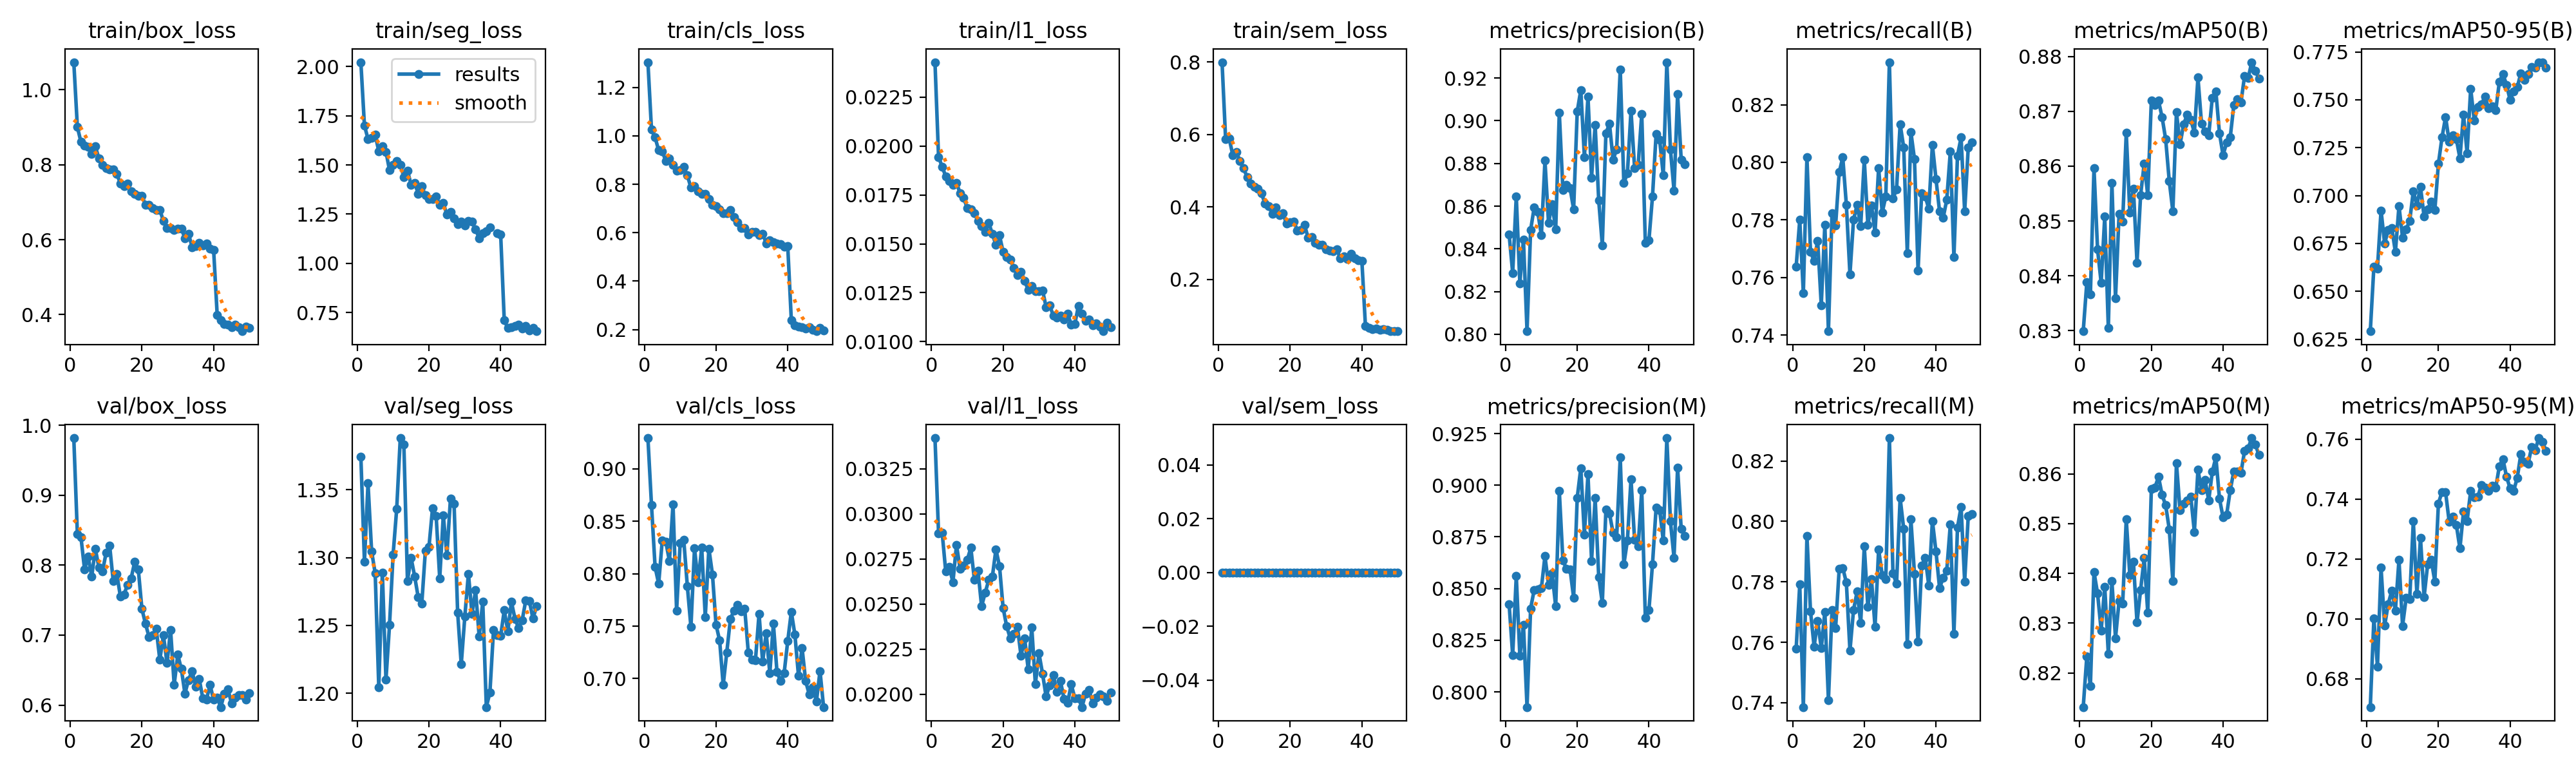

The table this chart was drawn from, first rows:
epoch, time, train/box_loss, train/seg_loss, train/cls_loss, train/l1_loss, train/sem_loss, metrics/precision(B), metrics/recall(B), metrics/mAP50(B), metrics/mAP50-95(B), metrics/precision(M), metrics/recall(M), metrics/mAP50(M), metrics/mAP50-95(M), val/box_loss, val/seg_loss, val/cls_loss, val/l1_loss, val/sem_loss, lr/pg0, lr/pg1, lr/pg2
1, 3525, 1.074, 2.022, 1.304, 0.02429, 0.7997, 0.8467, 0.7638, 0.8299, 0.6292, 0.8425, 0.758, 0.8131, 0.6705, 0.9817, 1.374, 0.9295, 0.03421, 0, 0.0002495, 0.0002495, 0.05034
2, 6054, 0.9005, 1.7, 1.025, 0.01944, 0.5869, 0.8287, 0.78, 0.8388, 0.6628, 0.8177, 0.7791, 0.8233, 0.7001, 0.8446, 1.297, 0.8653, 0.02892, 0, 0.0004991, 0.0004991, 0.00059
3, 11861, 0.8606, 1.632, 0.9934, 0.01895, 0.5888, 0.8646, 0.7545, 0.8366, 0.6619, 0.8561, 0.7385, 0.8174, 0.6841, 0.8399, 1.355, 0.8065, 0.02897, 0, 0.000498, 0.000498, 0.000498
4, 18135, 0.8504, 1.636, 0.9408, 0.01845, 0.543, 0.8238, 0.8018, 0.8596, 0.6923, 0.8173, 0.7953, 0.8403, 0.7171, 0.7943, 1.305, 0.7904, 0.0268, 0, 0.0004956, 0.0004956, 0.0004956
5, 24222, 0.8479, 1.652, 0.9364, 0.01822, 0.5516, 0.8443, 0.7689, 0.8448, 0.6749, 0.8326, 0.7703, 0.836, 0.6977, 0.8121, 1.288, 0.8318, 0.02707, 0, 0.0004922, 0.0004922, 0.0004922
6, 30143, 0.8295, 1.57, 0.8958, 0.01803, 0.527, 0.8014, 0.7658, 0.8387, 0.6821, 0.7926, 0.7586, 0.8285, 0.705, 0.7835, 1.205, 0.8304, 0.0262, 0, 0.0004879, 0.0004879, 0.0004879
7, 36773, 0.8491, 1.594, 0.9066, 0.01811, 0.5063, 0.8488, 0.7727, 0.8508, 0.6832, 0.8404, 0.767, 0.8373, 0.7095, 0.8236, 1.289, 0.812, 0.02828, 0, 0.0004826, 0.0004826, 0.0004826
8, 43181, 0.8172, 1.567, 0.8792, 0.0176, 0.4828, 0.8594, 0.7504, 0.8305, 0.6705, 0.8494, 0.758, 0.8238, 0.7028, 0.7968, 1.21, 0.8664, 0.02697, 0, 0.0004764, 0.0004764, 0.0004764
9, 49385, 0.8, 1.473, 0.8573, 0.01735, 0.4639, 0.8572, 0.7783, 0.857, 0.6945, 0.8495, 0.7701, 0.8384, 0.7197, 0.7907, 1.25, 0.7647, 0.02712, 0, 0.0004694, 0.0004694, 0.0004694
10, 55601, 0.7909, 1.5, 0.8581, 0.01683, 0.4552, 0.8463, 0.7414, 0.8359, 0.6782, 0.8502, 0.7408, 0.827, 0.6976, 0.8174, 1.302, 0.8295, 0.02745, 0, 0.0004615, 0.0004615, 0.0004615
11, 61598, 0.7882, 1.52, 0.872, 0.01677, 0.4495, 0.8813, 0.7823, 0.8513, 0.6824, 0.8657, 0.7706, 0.8345, 0.7069, 0.828, 1.336, 0.832, 0.02812, 0, 0.0004527, 0.0004527, 0.0004527
12, 67840, 0.7879, 1.5, 0.8362, 0.01657, 0.4369, 0.8522, 0.7782, 0.8499, 0.6868, 0.8518, 0.7647, 0.8339, 0.7066, 0.7773, 1.388, 0.7879, 0.02634, 0, 0.0004432, 0.0004432, 0.0004432
13, 74234, 0.7754, 1.439, 0.7863, 0.01616, 0.4094, 0.8609, 0.7965, 0.8661, 0.7023, 0.8572, 0.7843, 0.8509, 0.7327, 0.7876, 1.383, 0.749, 0.02684, 0, 0.0004329, 0.0004329, 0.0004329
14, 80264, 0.7495, 1.472, 0.7934, 0.0159, 0.4023, 0.8493, 0.8017, 0.8515, 0.6949, 0.8414, 0.7846, 0.8396, 0.7082, 0.7552, 1.283, 0.8245, 0.02488, 0, 0.0004219, 0.0004219, 0.0004219
15, 86733, 0.7425, 1.4, 0.7714, 0.0156, 0.3808, 0.9039, 0.7852, 0.8559, 0.7046, 0.8973, 0.7798, 0.8424, 0.727, 0.7581, 1.3, 0.7914, 0.02562, 0, 0.0004103, 0.0004103, 0.0004103
16, 92815, 0.7496, 1.41, 0.759, 0.01608, 0.3993, 0.8677, 0.7611, 0.8424, 0.6892, 0.8637, 0.7572, 0.8301, 0.7072, 0.772, 1.286, 0.825, 0.02634, 0, 0.000398, 0.000398, 0.000398
17, 98721, 0.7297, 1.354, 0.7591, 0.0155, 0.3778, 0.8699, 0.7801, 0.8547, 0.6928, 0.8595, 0.7707, 0.8366, 0.7182, 0.7814, 1.271, 0.7587, 0.02651, 0, 0.0003851, 0.0003851, 0.0003851
18, 104715, 0.7214, 1.391, 0.7381, 0.01495, 0.3819, 0.8685, 0.7852, 0.8605, 0.6969, 0.8594, 0.7768, 0.8431, 0.7197, 0.8049, 1.266, 0.824, 0.02803, 0, 0.0003717, 0.0003717, 0.0003717
19, 110916, 0.7174, 1.346, 0.715, 0.01543, 0.3533, 0.8586, 0.7779, 0.8547, 0.6923, 0.8456, 0.7664, 0.8321, 0.7125, 0.7937, 1.305, 0.7994, 0.0271, 0, 0.0003579, 0.0003579, 0.0003579
20, 117170, 0.7166, 1.327, 0.7096, 0.01459, 0.3578, 0.9043, 0.8009, 0.872, 0.7166, 0.894, 0.7917, 0.857, 0.7386, 0.7375, 1.308, 0.7513, 0.02479, 0, 0.0003436, 0.0003436, 0.0003436
21, 123343, 0.693, 1.327, 0.6956, 0.01433, 0.3601, 0.9144, 0.7784, 0.8712, 0.7303, 0.9083, 0.7716, 0.8573, 0.7424, 0.7161, 1.336, 0.7363, 0.02376, 0, 0.000329, 0.000329, 0.000329
22, 129679, 0.6935, 1.339, 0.68, 0.01419, 0.3351, 0.8831, 0.7851, 0.8719, 0.741, 0.8762, 0.7809, 0.8594, 0.7423, 0.6974, 1.331, 0.6937, 0.0231, 0, 0.0003141, 0.0003141, 0.0003141
23, 135480, 0.6839, 1.297, 0.6804, 0.01377, 0.3369, 0.9114, 0.7756, 0.8689, 0.7282, 0.9053, 0.7651, 0.8558, 0.7325, 0.6996, 1.285, 0.725, 0.02333, 0, 0.0002989, 0.0002989, 0.0002989
24, 141853, 0.6796, 1.306, 0.6948, 0.0134, 0.3509, 0.8734, 0.798, 0.8649, 0.7315, 0.8634, 0.7908, 0.8537, 0.7341, 0.7088, 1.331, 0.7566, 0.02372, 0, 0.0002835, 0.0002835, 0.0002835
25, 147881, 0.6794, 1.248, 0.6634, 0.01358, 0.3148, 0.8981, 0.7826, 0.8573, 0.7296, 0.8938, 0.7822, 0.8489, 0.7314, 0.6647, 1.302, 0.7648, 0.02213, 0, 0.000268, 0.000268, 0.000268
26, 154236, 0.6499, 1.262, 0.6437, 0.01311, 0.3167, 0.8626, 0.7881, 0.8518, 0.7195, 0.8556, 0.781, 0.8384, 0.7235, 0.7, 1.344, 0.7699, 0.02311, 0, 0.0002525, 0.0002525, 0.0002525
27, 160113, 0.6314, 1.23, 0.6182, 0.01264, 0.3005, 0.8417, 0.8348, 0.8699, 0.7424, 0.8429, 0.8276, 0.8622, 0.7358, 0.66, 1.34, 0.7641, 0.02139, 0, 0.000237, 0.000237, 0.000237
28, 166155, 0.6311, 1.201, 0.6188, 0.01283, 0.2958, 0.8942, 0.7874, 0.8639, 0.7221, 0.8882, 0.7828, 0.8527, 0.7327, 0.7075, 1.259, 0.7664, 0.02369, 0, 0.0002215, 0.0002215, 0.0002215
29, 172341, 0.6258, 1.213, 0.593, 0.01259, 0.2947, 0.8986, 0.7907, 0.8676, 0.7558, 0.8863, 0.7794, 0.854, 0.7427, 0.629, 1.221, 0.7249, 0.02056, 0, 0.0002061, 0.0002061, 0.0002061
30, 178343, 0.6289, 1.191, 0.6026, 0.01257, 0.2822, 0.8818, 0.8133, 0.8694, 0.7392, 0.877, 0.8077, 0.8546, 0.7406, 0.6719, 1.257, 0.7177, 0.02227, 0, 0.0001909, 0.0001909, 0.0001909
31, 184443, 0.6293, 1.216, 0.6022, 0.01262, 0.279, 0.8866, 0.8052, 0.8685, 0.7463, 0.875, 0.7975, 0.8554, 0.7408, 0.6516, 1.288, 0.7175, 0.02114, 0, 0.000176, 0.000176, 0.000176
32, 190495, 0.604, 1.212, 0.5903, 0.01177, 0.2781, 0.9241, 0.7684, 0.8661, 0.7477, 0.9135, 0.7595, 0.8484, 0.7448, 0.6165, 1.258, 0.7617, 0.01986, 0, 0.0001614, 0.0001614, 0.0001614
33, 196812, 0.6163, 1.173, 0.5955, 0.01185, 0.2833, 0.8709, 0.8105, 0.8762, 0.7516, 0.8616, 0.8007, 0.8608, 0.7439, 0.6359, 1.276, 0.7158, 0.0205, 0, 0.0001471, 0.0001471, 0.0001471
34, 202203, 0.58, 1.129, 0.5562, 0.01133, 0.2572, 0.8754, 0.8011, 0.8678, 0.7456, 0.8733, 0.7826, 0.8567, 0.7428, 0.6488, 1.242, 0.7431, 0.02106, 0, 0.0001333, 0.0001333, 0.0001333
35, 208284, 0.5837, 1.154, 0.569, 0.01124, 0.2635, 0.9048, 0.7624, 0.8664, 0.7468, 0.903, 0.7602, 0.8588, 0.7444, 0.6258, 1.268, 0.7048, 0.02011, 0, 0.0001199, 0.0001199, 0.0001199
36, 214765, 0.591, 1.163, 0.5598, 0.01134, 0.2572, 0.8779, 0.7893, 0.8656, 0.7445, 0.8735, 0.7853, 0.8547, 0.7439, 0.637, 1.19, 0.7522, 0.02072, 0, 0.000107, 0.000107, 0.000107
37, 220999, 0.5844, 1.183, 0.5562, 0.01112, 0.2697, 0.8794, 0.7881, 0.8725, 0.7594, 0.8704, 0.7879, 0.8604, 0.751, 0.6093, 1.201, 0.7062, 0.01974, 0, 9.47376e-05, 9.47376e-05, 9.47376e-05
38, 227404, 0.5897, nan, 0.5536, 0.01143, 0.2574, 0.9033, 0.7839, 0.8736, 0.7634, 0.8976, 0.7787, 0.8633, 0.7534, 0.6077, 1.246, 0.6974, 0.01951, 0, 8.30746e-05, 8.30746e-05, 8.30746e-05
39, 233627, 0.5754, 1.153, 0.5429, 0.01087, 0.2534, 0.8427, 0.8061, 0.866, 0.7579, 0.8359, 0.8002, 0.8551, 0.7475, 0.6291, 1.243, 0.7051, 0.02055, 0, 7.20803e-05, 7.20803e-05, 7.20803e-05
40, 239774, 0.5731, 1.146, 0.5449, 0.01089, 0.2516, 0.844, 0.7942, 0.862, 0.7499, 0.8396, 0.79, 0.8513, 0.7436, 0.6075, 1.242, 0.7357, 0.01978, 0, 6.1798e-05, 6.1798e-05, 6.1798e-05
41, 242244, 0.3987, 0.7109, 0.2385, 0.01182, 0.07124, 0.8646, 0.7829, 0.8643, 0.7545, 0.8619, 0.7779, 0.8518, 0.7429, 0.6102, 1.261, 0.7636, 0.01978, 0, 5.22683e-05, 5.22683e-05, 5.22683e-05
42, 244734, 0.386, 0.672, 0.2168, 0.01142, 0.06639, 0.8937, 0.7807, 0.8652, 0.7567, 0.889, 0.7813, 0.8567, 0.7472, 0.5971, 1.246, 0.7417, 0.01928, 0, 4.35288e-05, 4.35288e-05, 4.35288e-05
43, 247331, 0.375, 0.6774, 0.2122, 0.01107, 0.06231, 0.891, 0.787, 0.8711, 0.7639, 0.8881, 0.7837, 0.8605, 0.7551, 0.6165, 1.267, 0.7026, 0.02002, 0, 3.56141e-05, 3.56141e-05, 3.56141e-05
44, 249958, 0.3733, 0.6817, 0.2097, 0.01112, 0.06463, 0.8745, 0.8037, 0.8722, 0.7605, 0.8732, 0.7989, 0.8605, 0.7525, 0.6224, 1.255, 0.729, 0.02022, 0, 2.85553e-05, 2.85553e-05, 2.85553e-05
45, 252343, 0.3668, 0.6879, 0.2046, 0.01084, 0.06095, 0.9274, 0.7671, 0.8717, 0.7635, 0.9228, 0.7627, 0.8602, 0.7518, 0.6026, 1.248, 0.6974, 0.01949, 0, 2.23803e-05, 2.23803e-05, 2.23803e-05
46, 254906, 0.373, 0.6696, 0.2084, 0.01092, 0.0622, 0.8866, 0.8023, 0.8764, 0.7672, 0.8825, 0.798, 0.8646, 0.7573, 0.6102, 1.254, 0.6847, 0.01981, 0, 1.71135e-05, 1.71135e-05, 1.71135e-05
47, 257414, 0.3656, 0.6838, 0.1993, 0.01075, 0.0611, 0.8673, 0.8086, 0.876, 0.7667, 0.8649, 0.8048, 0.8651, 0.7564, 0.6146, 1.268, 0.6917, 0.02, 0, 1.27757e-05, 1.27757e-05, 1.27757e-05
48, 259955, 0.3557, 0.6588, 0.1929, 0.01053, 0.05726, 0.9124, 0.783, 0.879, 0.7696, 0.9085, 0.7801, 0.8672, 0.7604, 0.6142, 1.268, 0.6778, 0.01987, 0, 9.38391e-06, 9.38391e-06, 9.38391e-06
49, 262543, 0.3688, 0.6726, 0.2055, 0.01096, 0.0577, 0.8818, 0.8051, 0.8774, 0.7693, 0.8789, 0.8018, 0.866, 0.7591, 0.6076, 1.255, 0.7071, 0.01962, 0, 6.95161e-06, 6.95161e-06, 6.95161e-06
50, 264909, 0.3646, 0.6558, 0.1959, 0.01073, 0.05677, 0.8795, 0.8069, 0.876, 0.7668, 0.8754, 0.8025, 0.8638, 0.7562, 0.6171, 1.264, 0.6726, 0.02009, 0, 5.48838e-06, 5.48838e-06, 5.48838e-06
